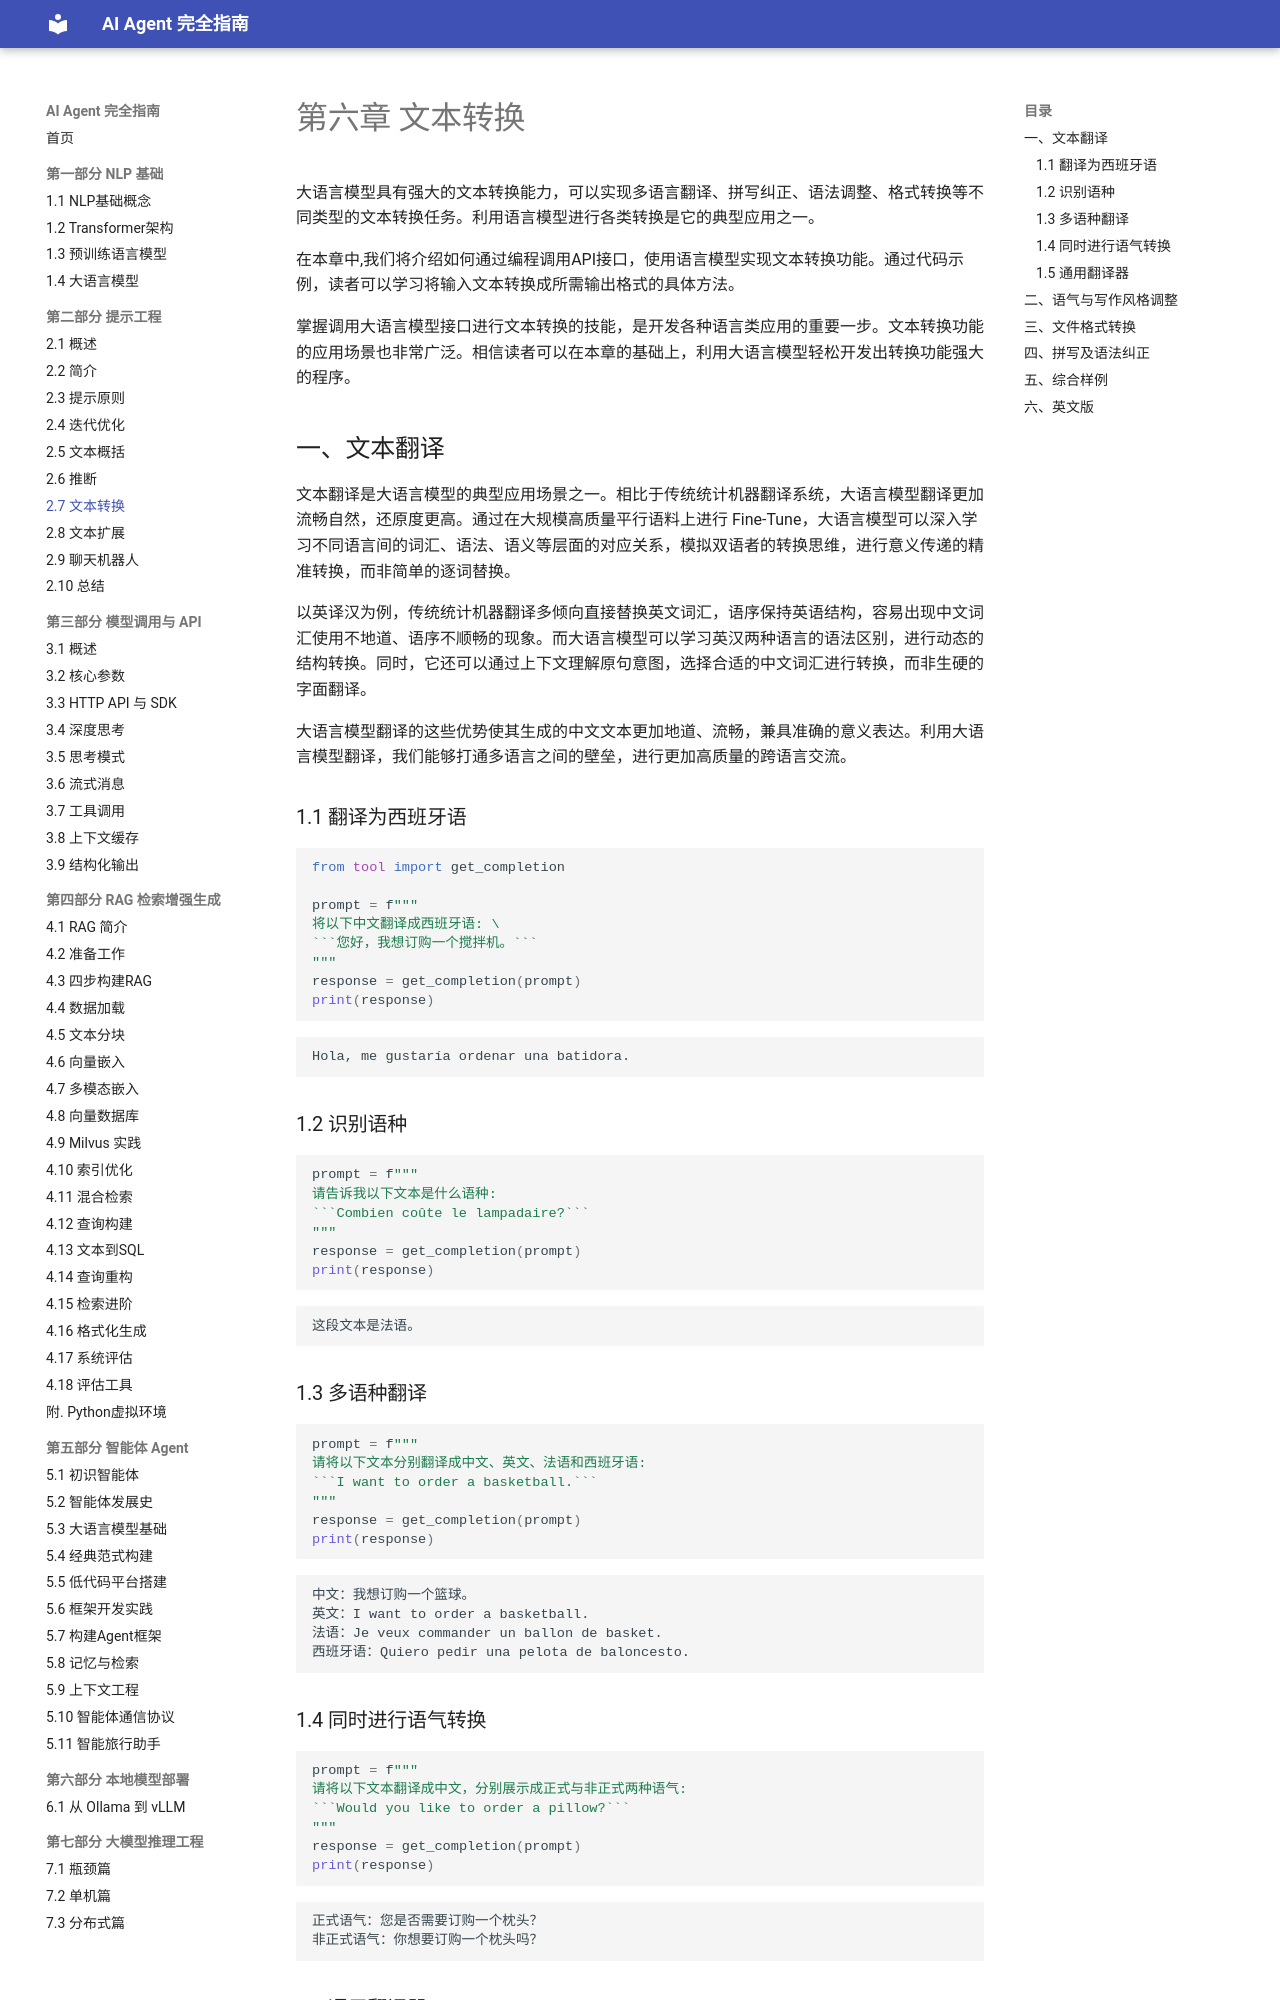

repository: Dinglq123/agent-book · page: 第二章/6. 文本转换 Transforming/index.html · generator: mkdocs

# 第六章 文本转换

大语言模型具有强大的文本转换能力，可以实现多语言翻译、拼写纠正、语法调整、格式转换等不同类型的文本转换任务。利用语言模型进行各类转换是它的典型应用之一。

在本章中,我们将介绍如何通过编程调用API接口，使用语言模型实现文本转换功能。通过代码示例，读者可以学习将输入文本转换成所需输出格式的具体方法。

掌握调用大语言模型接口进行文本转换的技能，是开发各种语言类应用的重要一步。文本转换功能的应用场景也非常广泛。相信读者可以在本章的基础上，利用大语言模型轻松开发出转换功能强大的程序。


## 一、文本翻译

文本翻译是大语言模型的典型应用场景之一。相比于传统统计机器翻译系统，大语言模型翻译更加流畅自然，还原度更高。通过在大规模高质量平行语料上进行 Fine-Tune，大语言模型可以深入学习不同语言间的词汇、语法、语义等层面的对应关系，模拟双语者的转换思维，进行意义传递的精准转换，而非简单的逐词替换。

以英译汉为例，传统统计机器翻译多倾向直接替换英文词汇，语序保持英语结构，容易出现中文词汇使用不地道、语序不顺畅的现象。而大语言模型可以学习英汉两种语言的语法区别，进行动态的结构转换。同时，它还可以通过上下文理解原句意图，选择合适的中文词汇进行转换，而非生硬的字面翻译。

大语言模型翻译的这些优势使其生成的中文文本更加地道、流畅，兼具准确的意义表达。利用大语言模型翻译，我们能够打通多语言之间的壁垒，进行更加高质量的跨语言交流。

### 1.1 翻译为西班牙语


```python
from tool import get_completion

prompt = f"""
将以下中文翻译成西班牙语: \ 
```您好，我想订购一个搅拌机。```
"""
response = get_completion(prompt)
print(response)
```

    Hola, me gustaría ordenar una batidora.


### 1.2 识别语种


```python
prompt = f"""
请告诉我以下文本是什么语种: 
```Combien coûte le lampadaire?```
"""
response = get_completion(prompt)
print(response)
```

    这段文本是法语。


### 1.3 多语种翻译


```python
prompt = f"""
请将以下文本分别翻译成中文、英文、法语和西班牙语: 
```I want to order a basketball.```
"""
response = get_completion(prompt)
print(response)
```

    中文：我想订购一个篮球。
    英文：I want to order a basketball.
    法语：Je veux commander un ballon de basket.
    西班牙语：Quiero pedir una pelota de baloncesto.


### 1.4 同时进行语气转换


```python
prompt = f"""
请将以下文本翻译成中文，分别展示成正式与非正式两种语气: 
```Would you like to order a pillow?```
"""
response = get_completion(prompt)
print(response)
```

    正式语气：您是否需要订购一个枕头？
    非正式语气：你想要订购一个枕头吗？
